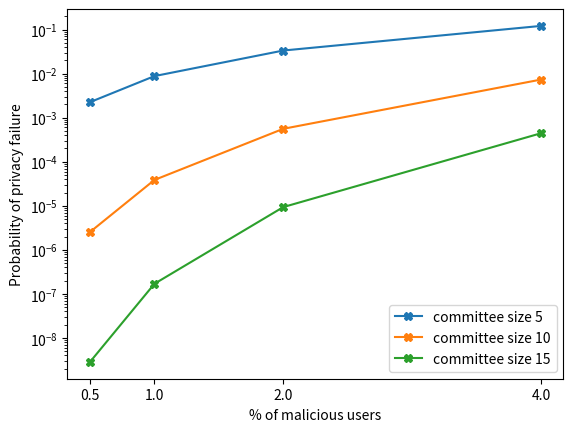

Write the Python code that produced this figure. (Note: this script raises an exception after producing the figure.)
import matplotlib.pyplot as plt
import numpy as np
import math

def graph_a(f, C, m):
    p = math.exp(-f*C)
    p *= (5*math.e*f/2)**(2*C/5)
    return min(2*p*m, 1)

def graph_b(fg, C):
    p = math.exp(-(fg)*C)
    p *= (5*math.e*(fg))**(C/5)
    return p



graph_a_1 = []
graph_a_2 = []
graph_a_3 = []

byzantine_rates = []
for i in [0.5,1,2,4]:
    byzantine_rates.append(i)
    result = graph_a(i/100, 5, 1)
    graph_a_1.append(result)
    result = graph_a(i/100, 10, 1)
    graph_a_2.append(result)
    result = graph_a(i/100, 15, 1)
    graph_a_3.append(result)

plt.plot(byzantine_rates, graph_a_1, marker="X")
plt.plot(byzantine_rates, graph_a_2, marker="X")
plt.plot(byzantine_rates, graph_a_3, marker="X")
plt.ylabel('Probability of privacy failure')
plt.xlabel('% of malicious users')
plt.yscale('log')

# plt.title('Probability of the MPC failing (committee size 10)')
plt.legend(["committee size 5", "committee size 10", "committee size 15"])
plt.xticks(byzantine_rates)
plt.savefig('../graphs/committee/mpc_failure_rate.pdf', format='pdf')



# graph_b_1 = []
# graph_b_2 = []
# graph_b_3 = []
# x_vals = [0.01, 0.02, 0.03, 0.04, 0.05, 0.06, 0.07]
# for i in x_vals:
#     result = graph_b(i, 5)
#     graph_b_1.append(1 - result)
#     result = graph_b(i, 10)
#     graph_b_2.append(1 - result)
#     result = graph_b(i, 15)
#     graph_b_3.append(1 - result)
#
#
# plt.plot(x_vals, graph_b_1, marker="X")
# plt.plot(x_vals, graph_b_2, marker="X")
# plt.plot(x_vals, graph_b_3, marker="X")
#
# plt.ylabel('Probability of liveness')
# plt.xlabel('% malice + churn')
# #plt.title('Query succes rate with malice + churn (committee size 10)')
# plt.legend(["committee size 5", "committee size 10", "committee size 15"])
# plt.xticks(x_vals)
#
# plt.savefig('../graphs/committee/mpc_success_rate.pdf', format='pdf')
